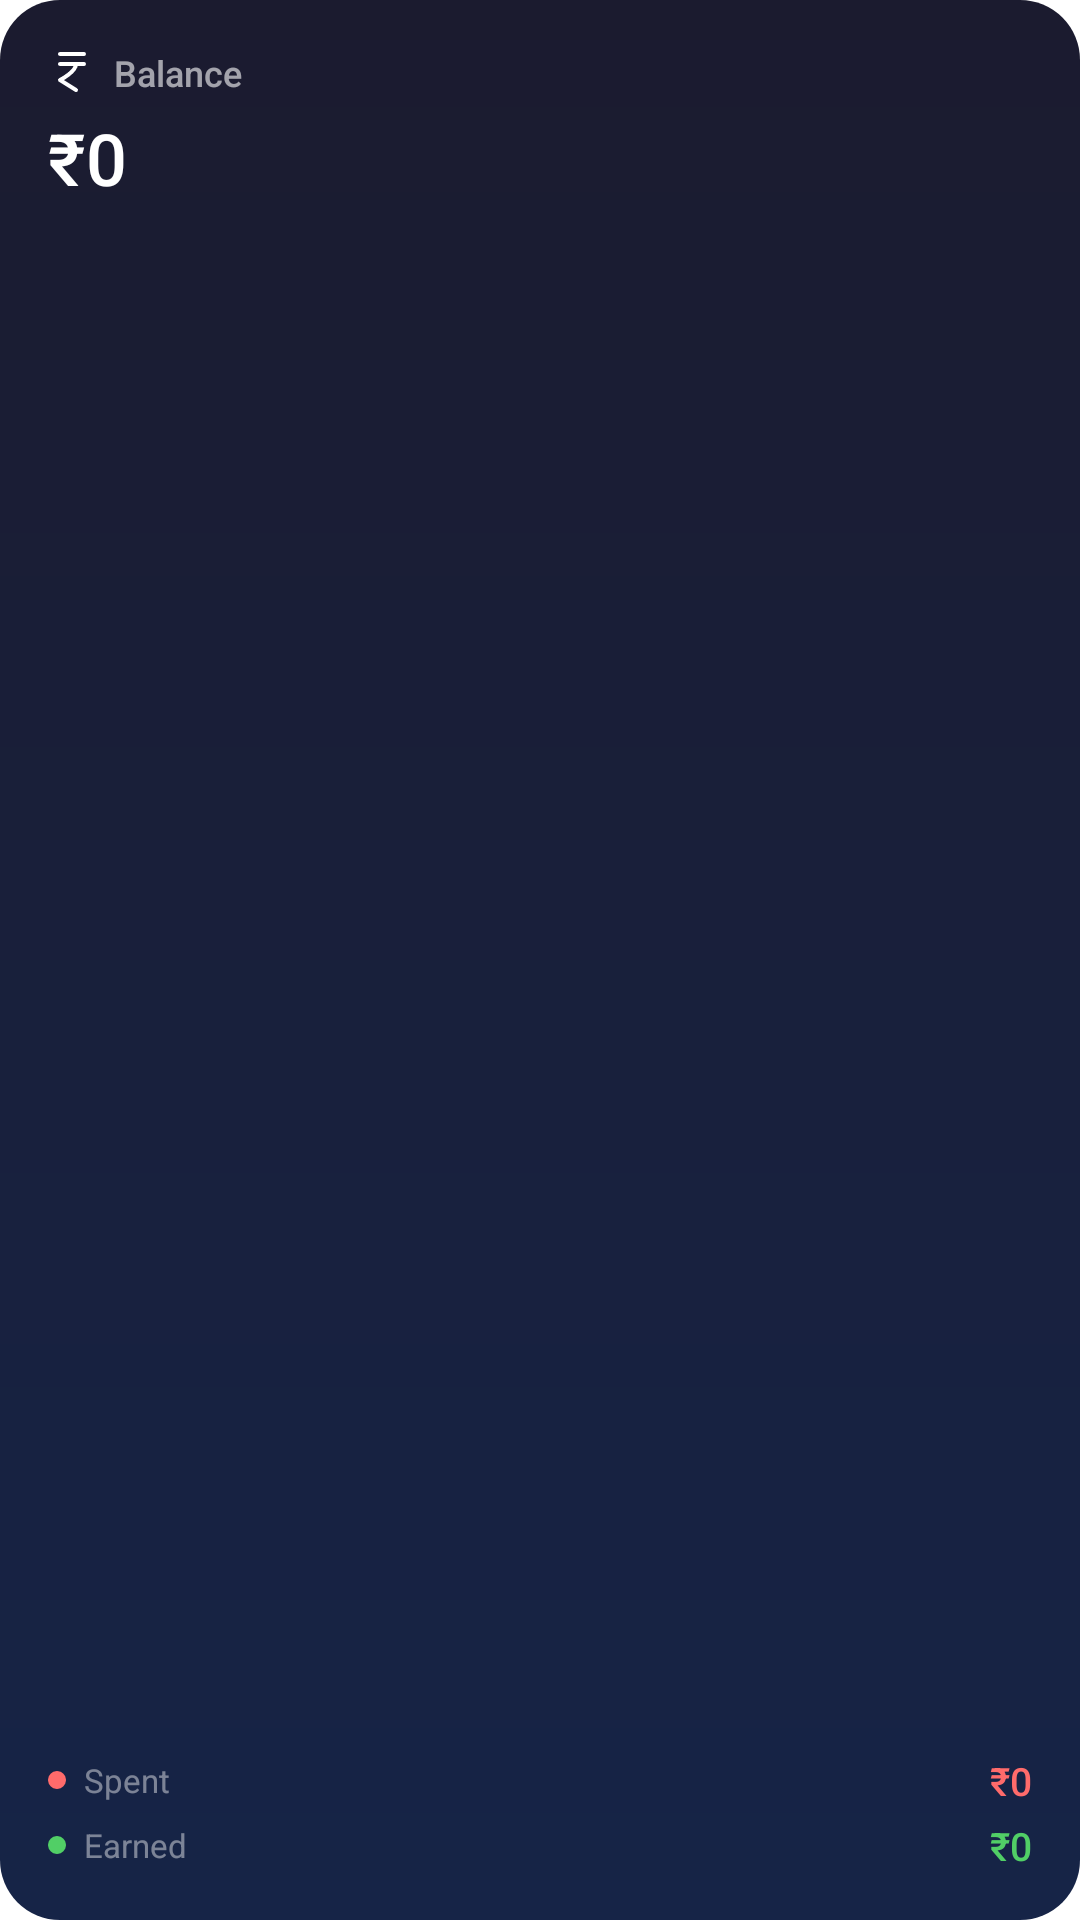

Here is an Android app screen rendered from its layout file. Give the layout XML and the strings, colors and styles it references.
<!-- AndroidManifest.xml: fallback theme Theme.MaterialComponents.DayNight.NoActionBar -->
<!-- res/layout/balance_widget.xml -->
<?xml version="1.0" encoding="utf-8"?>
<LinearLayout xmlns:android="http://schemas.android.com/apk/res/android"
    android:id="@+id/widget_root"
    android:layout_width="match_parent"
    android:layout_height="match_parent"
    android:background="@drawable/widget_bg_balance"
    android:orientation="vertical"
    android:padding="16dp">

    
    <LinearLayout
        android:layout_width="match_parent"
        android:layout_height="wrap_content"
        android:gravity="center_vertical"
        android:orientation="horizontal">

        <ImageView
            android:layout_width="16dp"
            android:layout_height="16dp"
            android:layout_marginEnd="6dp"
            android:contentDescription="Mudra"
            android:src="@drawable/ic_widget_rupee" />

        <TextView
            android:layout_width="wrap_content"
            android:layout_height="wrap_content"
            android:fontFamily="sans-serif-medium"
            android:text="Balance"
            android:textColor="#99FFFFFF"
            android:textSize="12sp" />
    </LinearLayout>

    
    <TextView
        android:id="@+id/widget_balance"
        android:layout_width="wrap_content"
        android:layout_height="wrap_content"
        android:layout_marginTop="4dp"
        android:fontFamily="sans-serif-medium"
        android:text="₹0"
        android:textColor="#FFFFFF"
        android:textSize="24sp" />

    
    <TextView
        android:layout_width="0dp"
        android:layout_height="0dp"
        android:layout_weight="1"
        android:visibility="invisible" />

    
    <LinearLayout
        android:layout_width="match_parent"
        android:layout_height="wrap_content"
        android:gravity="center_vertical"
        android:orientation="horizontal">

        <ImageView
            android:layout_width="6dp"
            android:layout_height="6dp"
            android:layout_marginEnd="6dp"
            android:contentDescription=""
            android:src="@drawable/widget_dot_expense" />

        <TextView
            android:layout_width="0dp"
            android:layout_height="wrap_content"
            android:layout_weight="1"
            android:fontFamily="sans-serif"
            android:text="Spent"
            android:textColor="#70FFFFFF"
            android:textSize="11sp" />

        <TextView
            android:id="@+id/widget_expense"
            android:layout_width="wrap_content"
            android:layout_height="wrap_content"
            android:fontFamily="sans-serif-medium"
            android:text="₹0"
            android:textColor="#FF6B6B"
            android:textSize="13sp" />
    </LinearLayout>

    
    <LinearLayout
        android:layout_width="match_parent"
        android:layout_height="wrap_content"
        android:layout_marginTop="4dp"
        android:gravity="center_vertical"
        android:orientation="horizontal">

        <ImageView
            android:layout_width="6dp"
            android:layout_height="6dp"
            android:layout_marginEnd="6dp"
            android:contentDescription=""
            android:src="@drawable/widget_dot_income" />

        <TextView
            android:layout_width="0dp"
            android:layout_height="wrap_content"
            android:layout_weight="1"
            android:fontFamily="sans-serif"
            android:text="Earned"
            android:textColor="#70FFFFFF"
            android:textSize="11sp" />

        <TextView
            android:id="@+id/widget_income"
            android:layout_width="wrap_content"
            android:layout_height="wrap_content"
            android:fontFamily="sans-serif-medium"
            android:text="₹0"
            android:textColor="#51CF66"
            android:textSize="13sp" />
    </LinearLayout>

</LinearLayout>
<!-- resources referenced by this layout -->
<resources>
  <!-- drawable ic_widget_rupee (drawable) -->
  <?xml version="1.0" encoding="utf-8"?>
  <vector xmlns:android="http://schemas.android.com/apk/res/android"
      android:width="18dp"
      android:height="18dp"
      android:viewportWidth="24"
      android:viewportHeight="24">
      <path
          android:pathData="M6,3L18,3M6,8L18,8M14,8C14,12 6,16 6,16L14,21"
          android:strokeWidth="2"
          android:strokeColor="#FFFFFF"
          android:fillColor="#00000000"
          android:strokeLineCap="round"
          android:strokeLineJoin="round" />
  </vector>
  <!-- drawable widget_bg_balance (drawable) -->
  <?xml version="1.0" encoding="utf-8"?>
  <shape xmlns:android="http://schemas.android.com/apk/res/android"
      android:shape="rectangle">
      <gradient
          android:startColor="#1B1B2F"
          android:endColor="#162447"
          android:angle="145" />
      <corners android:radius="20dp" />
  </shape>
  <!-- drawable widget_dot_expense (drawable) -->
  <?xml version="1.0" encoding="utf-8"?>
  <shape xmlns:android="http://schemas.android.com/apk/res/android"
      android:shape="oval">
      <solid android:color="#FF6B6B" />
      <size android:width="6dp" android:height="6dp" />
  </shape>
  <!-- drawable widget_dot_income (drawable) -->
  <?xml version="1.0" encoding="utf-8"?>
  <shape xmlns:android="http://schemas.android.com/apk/res/android"
      android:shape="oval">
      <solid android:color="#51CF66" />
      <size android:width="6dp" android:height="6dp" />
  </shape>
</resources>
